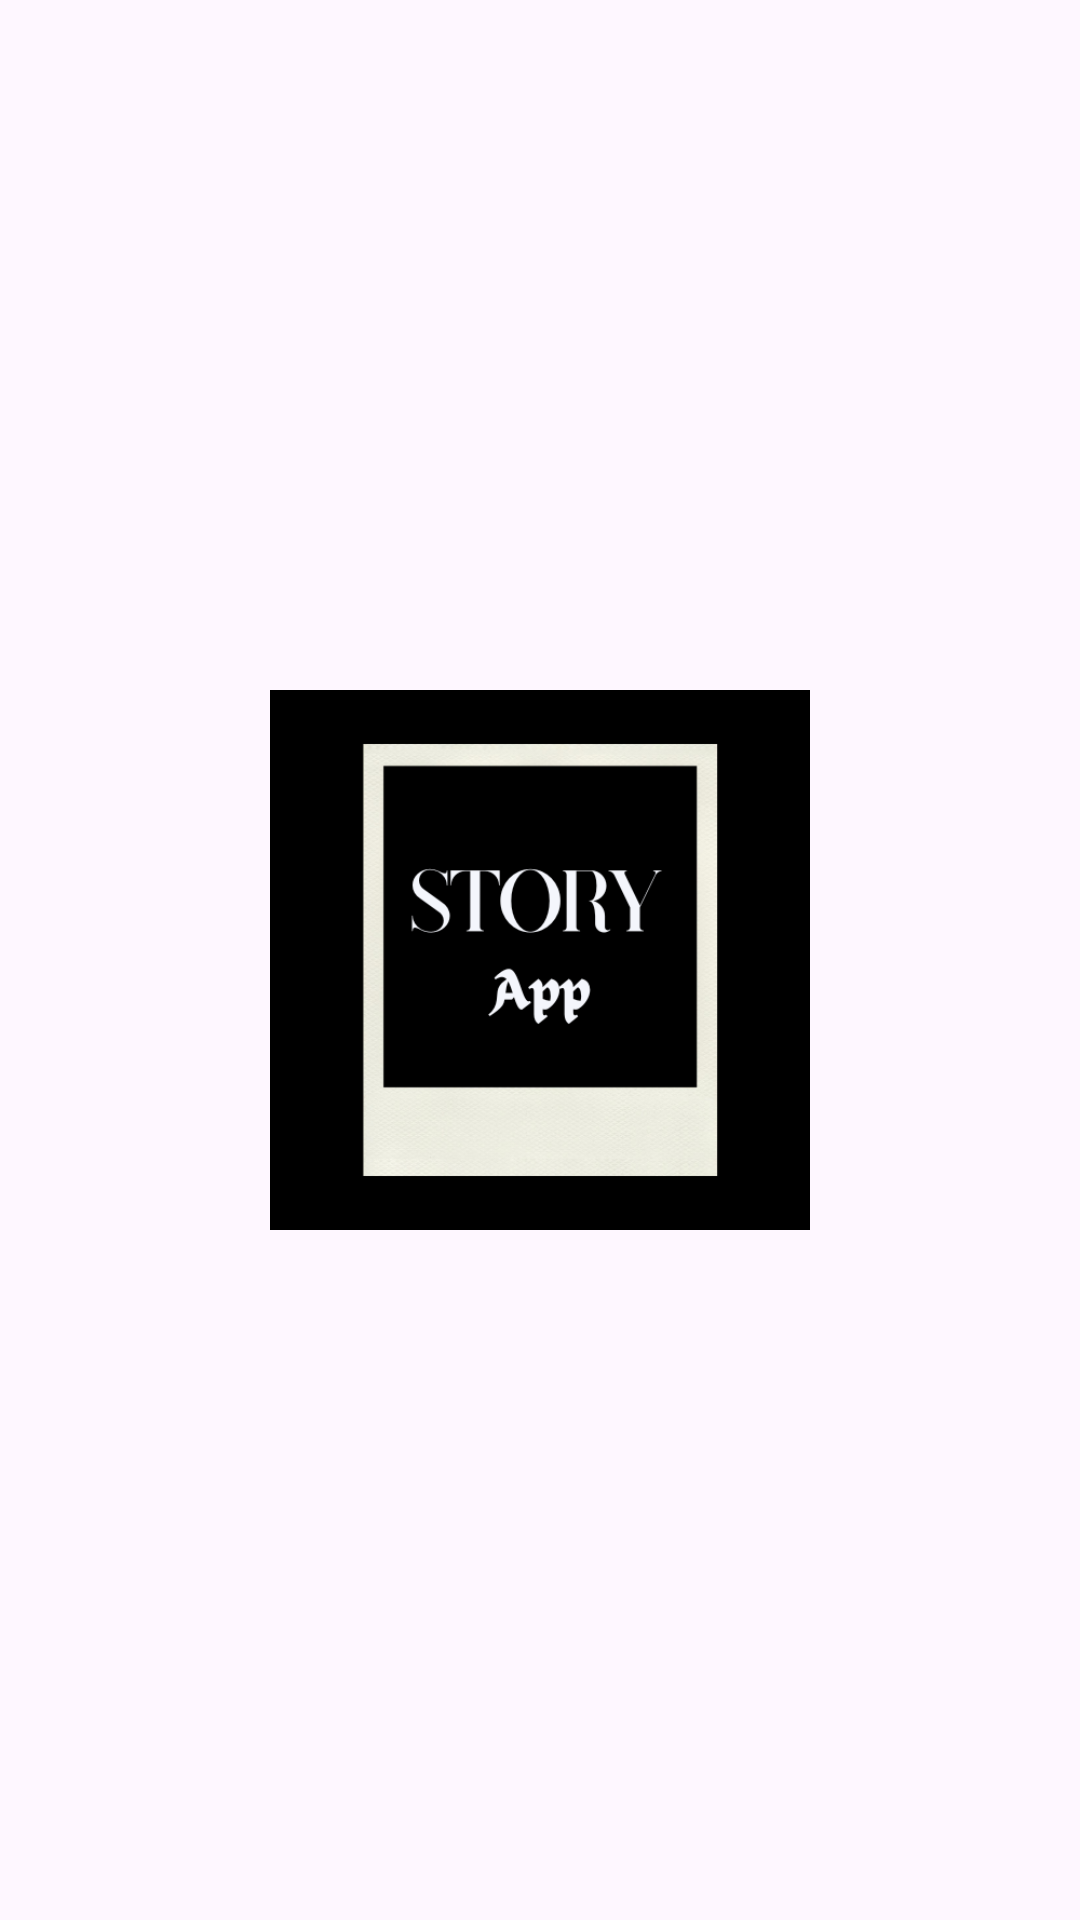

Write the Android layout XML for this screen, with the resource values it uses.
<!-- AndroidManifest.xml: application theme Theme.StoryApp -->
<!-- res/layout/activity_splash.xml -->
<?xml version="1.0" encoding="utf-8"?>
<androidx.constraintlayout.widget.ConstraintLayout xmlns:android="http://schemas.android.com/apk/res/android"
    xmlns:app="http://schemas.android.com/apk/res-auto"
    xmlns:tools="http://schemas.android.com/tools"
    android:id="@+id/splash"
    android:layout_width="match_parent"
    android:layout_height="match_parent"
    tools:context=".ui.activity.splash.SplashActivity">

    <ImageView
        android:id="@+id/iv_logo_item"
        android:layout_width="0dp"
        android:layout_height="0dp"
        android:contentDescription="@string/iv_logo_desc"
        android:src="@drawable/logo"
        app:layout_constraintBottom_toBottomOf="parent"
        app:layout_constraintDimensionRatio="1:1"
        app:layout_constraintEnd_toEndOf="parent"
        app:layout_constraintStart_toStartOf="parent"
        app:layout_constraintTop_toTopOf="parent"
        app:layout_constraintWidth_percent="0.5" />

</androidx.constraintlayout.widget.ConstraintLayout>
<!-- resources referenced by this layout -->
<resources>
  <!-- drawable logo: webp bitmap (drawable, 41600 bytes) -->
  <string name="iv_logo_desc">Image logo on story app</string>
  <style name="Theme.StoryApp" parent="Base.Theme.StoryApp" />
  <style name="Base.Theme.StoryApp" parent="Theme.Material3.DayNight.NoActionBar">
          <item name="colorPrimary">@color/sky_500</item>
          <item name="colorPrimaryVariant">@color/sky_500</item>
          <item name="colorSecondary">@color/sky_300</item>
          <item name="colorSecondaryVariant">@color/sky_300</item>
  
          <item name="android:windowActivityTransitions">true</item>
          <item name="android:windowEnterTransition">@android:transition/slide_top</item>
          <item name="android:windowExitTransition">@android:transition/slide_bottom</item>
      </style>
  <color name="sky_500">#0EA5E9</color>
  <color name="sky_300">#7DD3FC</color>
</resources>
